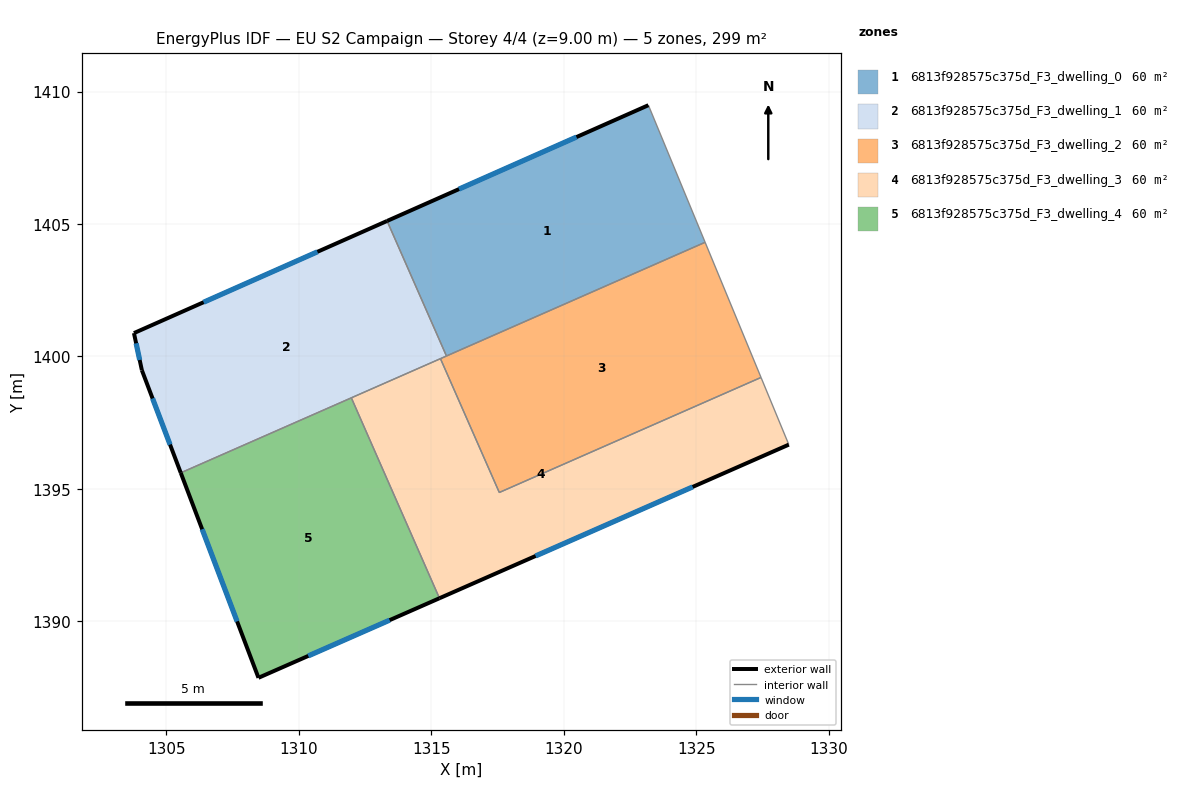
=== STOREY PLAN SPEC (per zone: floor XY polygon, exterior-wall plan segments, windows/doors) ===
zone 1: 6813f928575c375d_F3_dwelling_0  (59.9 m²)
  floor: (1323.19, 1409.48) (1325.34, 1404.31) (1315.57, 1400.02) (1313.33, 1405.12)
  exterior wall: (1323.19, 1409.48) – (1313.33, 1405.12)  [10.8 m]
    window: (1320.48, 1408.28) – (1316.05, 1406.32)  [6.5 m²]
  interior walls: 3
zone 2: 6813f928575c375d_F3_dwelling_1  (59.9 m²)
  floor: (1313.33, 1405.12) (1315.57, 1400.02) (1305.55, 1395.61) (1304.08, 1399.48) (1303.78, 1400.88)
  exterior wall: (1303.78, 1400.88) – (1304.08, 1399.48)  [1.4 m]
    window: (1303.86, 1400.50) – (1304.00, 1399.87)  [0.9 m²]
  exterior wall: (1313.33, 1405.12) – (1303.78, 1400.88)  [10.4 m]
    window: (1310.70, 1403.95) – (1306.41, 1402.05)  [6.3 m²]
  exterior wall: (1304.08, 1399.48) – (1305.55, 1395.61)  [4.1 m]
    window: (1304.48, 1398.42) – (1305.14, 1396.67)  [2.5 m²]
  interior walls: 4
zone 3: 6813f928575c375d_F3_dwelling_2  (59.9 m²)
  floor: (1325.34, 1404.31) (1327.45, 1399.21) (1317.57, 1394.87) (1315.35, 1399.92)
  interior walls: 5
zone 4: 6813f928575c375d_F3_dwelling_3  (59.9 m²)
  floor: (1327.45, 1399.21) (1328.49, 1396.67) (1315.31, 1390.88) (1311.98, 1398.44) (1315.35, 1399.92) (1317.57, 1394.87)
  exterior wall: (1315.31, 1390.88) – (1328.49, 1396.67)  [14.4 m]
    window: (1318.94, 1392.47) – (1324.87, 1395.08)  [8.7 m²]
  interior walls: 5
zone 5: 6813f928575c375d_F3_dwelling_4  (59.9 m²)
  floor: (1311.98, 1398.44) (1315.31, 1390.88) (1308.48, 1387.87) (1305.55, 1395.61)
  exterior wall: (1308.48, 1387.87) – (1315.31, 1390.88)  [7.5 m]
    window: (1310.36, 1388.70) – (1313.43, 1390.05)  [4.5 m²]
  exterior wall: (1305.55, 1395.61) – (1308.48, 1387.87)  [8.3 m]
    window: (1306.35, 1393.48) – (1307.67, 1390.00)  [5.0 m²]
  interior walls: 2

=== DERIVED (storey summary) ===
Building: EU S2 Campaign
Storey: 4 of 4  (floor level z = 9.00 m)
Storey gross floor area: 299.4 m²
Zones on this storey: 5
  - 6813f928575c375d_F3_dwelling_0: floor 59.9 m²; exterior wall 10.8 m (32.4 m²); 1 window(s) 6.5 m²; WWR 20.2%
  - 6813f928575c375d_F3_dwelling_1: floor 59.9 m²; exterior wall 16.0 m (48.1 m²); 3 window(s) 9.7 m²; WWR 20.2%
  - 6813f928575c375d_F3_dwelling_2: floor 59.9 m²
  - 6813f928575c375d_F3_dwelling_3: floor 59.9 m²; exterior wall 14.4 m (43.2 m²); 1 window(s) 8.7 m²; WWR 20.2%
  - 6813f928575c375d_F3_dwelling_4: floor 59.9 m²; exterior wall 15.7 m (47.2 m²); 2 window(s) 9.5 m²; WWR 20.2%
Zone adjacency (shared interzone walls):
  - 6813f928575c375d_F3_dwelling_0 ↔ 6813f928575c375d_F3_dwelling_1
  - 6813f928575c375d_F3_dwelling_0 ↔ 6813f928575c375d_F3_dwelling_2
  - 6813f928575c375d_F3_dwelling_1 ↔ 6813f928575c375d_F3_dwelling_2
  - 6813f928575c375d_F3_dwelling_1 ↔ 6813f928575c375d_F3_dwelling_3
  - 6813f928575c375d_F3_dwelling_1 ↔ 6813f928575c375d_F3_dwelling_4
  - 6813f928575c375d_F3_dwelling_2 ↔ 6813f928575c375d_F3_dwelling_3
  - 6813f928575c375d_F3_dwelling_3 ↔ 6813f928575c375d_F3_dwelling_4